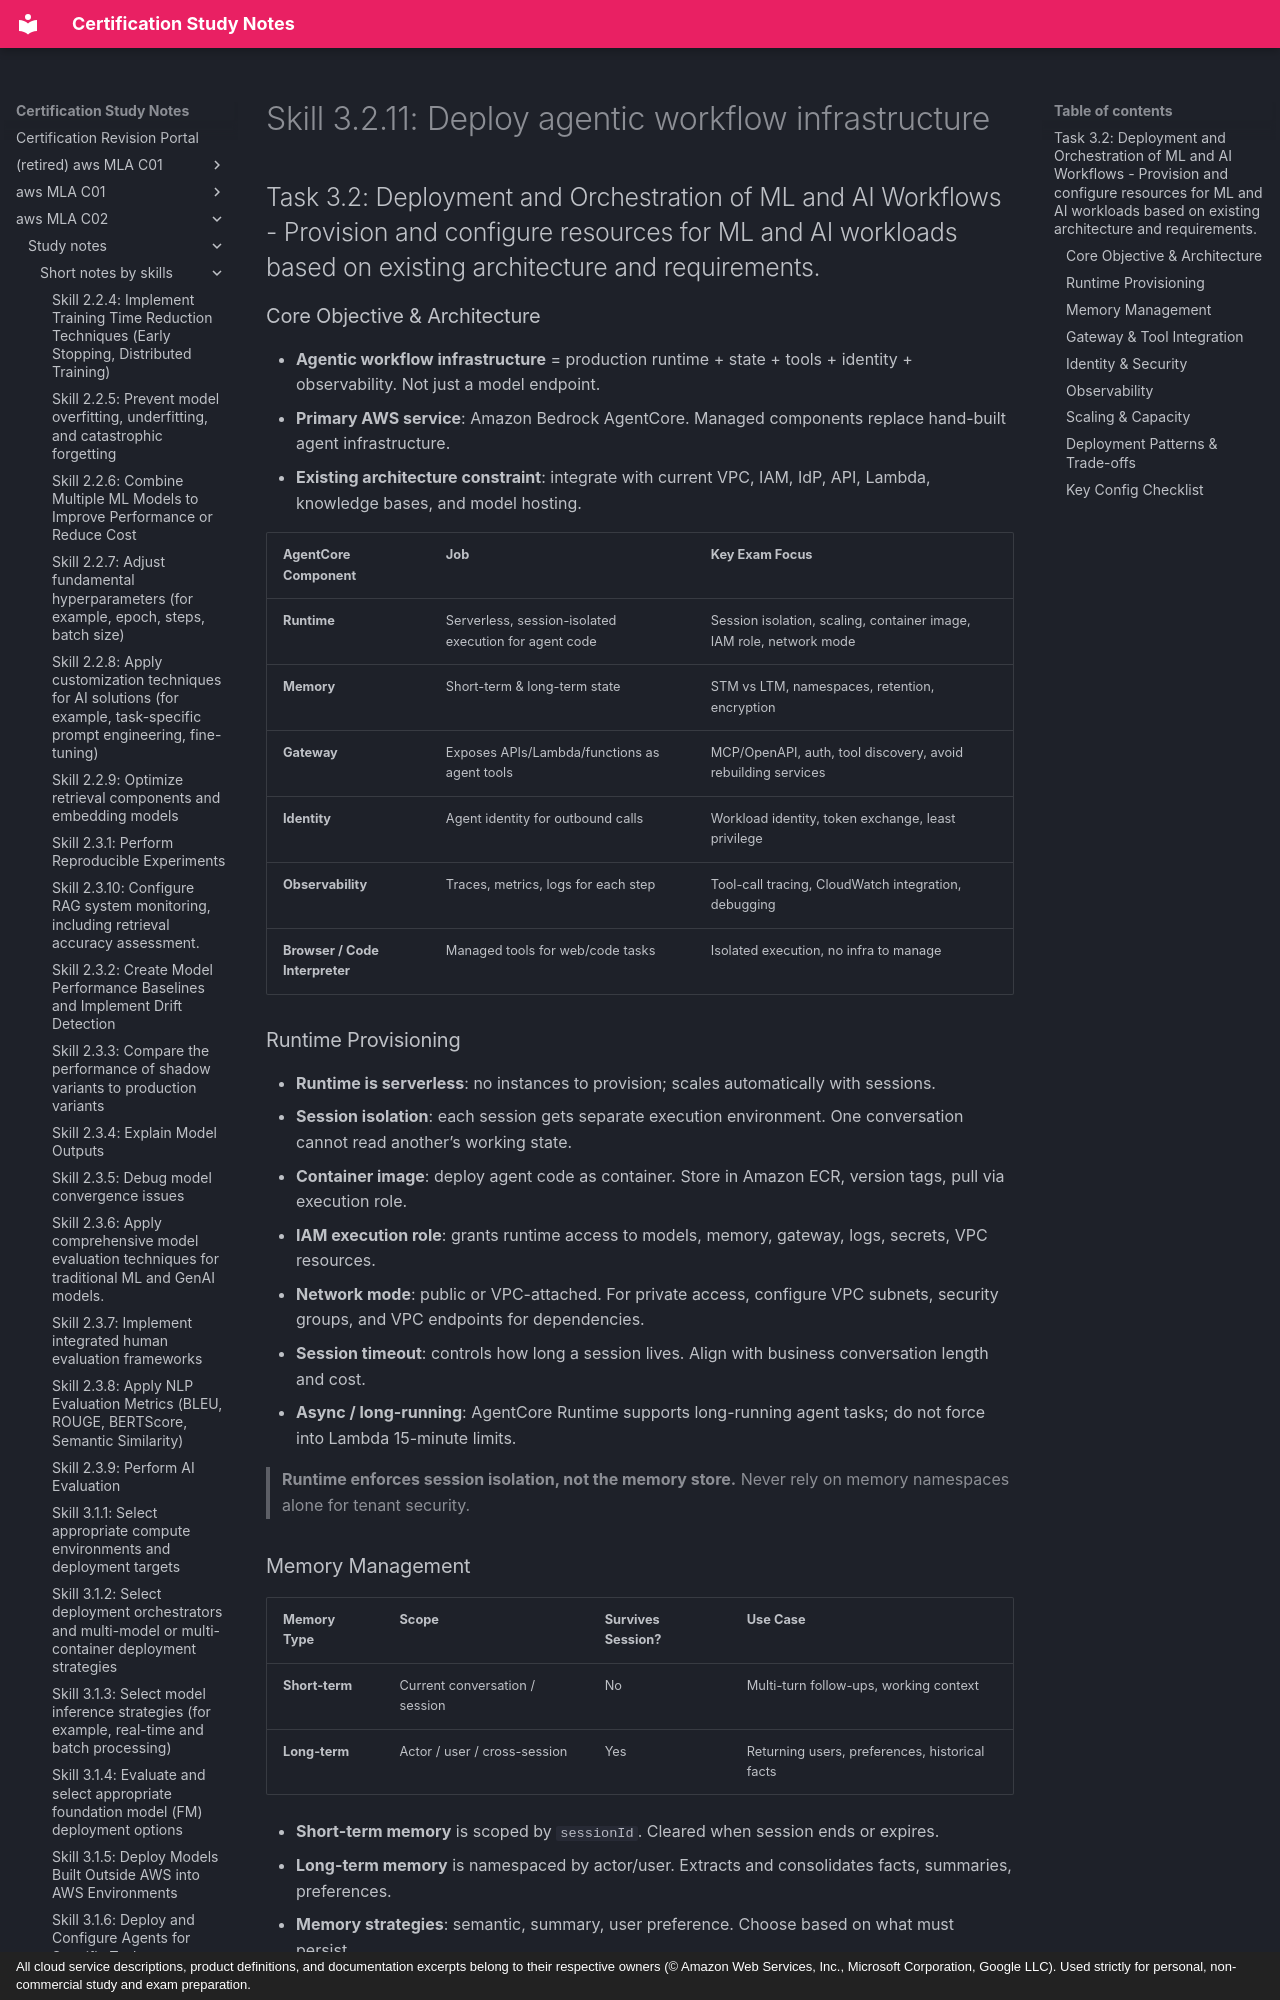

repository: monitus2022/cert_study_notes · page: aws_MLA_C02/study_notes/short_notes_by_skills/3.2.11/index.html · generator: mkdocs · copyright: All cloud service descriptions, product definitions, and documentation excerpts belong to their respective owners (© Amazon Web Services, Inc., Microsoft Corporation, Google LLC). Used strictly for personal, non-commercial study and exam preparation.

# Skill 3.2.11: Deploy agentic workflow infrastructure
## Task 3.2: Deployment and Orchestration of ML and AI Workflows - Provision and configure resources for ML and AI workloads based on existing architecture and requirements.

### Core Objective & Architecture
- **Agentic workflow infrastructure** = production runtime + state + tools + identity + observability. Not just a model endpoint.
- **Primary AWS service**: Amazon Bedrock AgentCore. Managed components replace hand-built agent infrastructure.
- **Existing architecture constraint**: integrate with current VPC, IAM, IdP, API, Lambda, knowledge bases, and model hosting.

| AgentCore Component | Job | Key Exam Focus |
|---|---|---|
| **Runtime** | Serverless, session-isolated execution for agent code | Session isolation, scaling, container image, IAM role, network mode |
| **Memory** | Short-term & long-term state | STM vs LTM, namespaces, retention, encryption |
| **Gateway** | Exposes APIs/Lambda/functions as agent tools | MCP/OpenAPI, auth, tool discovery, avoid rebuilding services |
| **Identity** | Agent identity for outbound calls | Workload identity, token exchange, least privilege |
| **Observability** | Traces, metrics, logs for each step | Tool-call tracing, CloudWatch integration, debugging |
| **Browser / Code Interpreter** | Managed tools for web/code tasks | Isolated execution, no infra to manage |

### Runtime Provisioning
- **Runtime is serverless**: no instances to provision; scales automatically with sessions.
- **Session isolation**: each session gets separate execution environment. One conversation cannot read another’s working state.
- **Container image**: deploy agent code as container. Store in Amazon ECR, version tags, pull via execution role.
- **IAM execution role**: grants runtime access to models, memory, gateway, logs, secrets, VPC resources.
- **Network mode**: public or VPC-attached. For private access, configure VPC subnets, security groups, and VPC endpoints for dependencies.
- **Session timeout**: controls how long a session lives. Align with business conversation length and cost.
- **Async / long-running**: AgentCore Runtime supports long-running agent tasks; do not force into Lambda 15-minute limits.

> **Runtime enforces session isolation, not the memory store.** Never rely on memory namespaces alone for tenant security.
